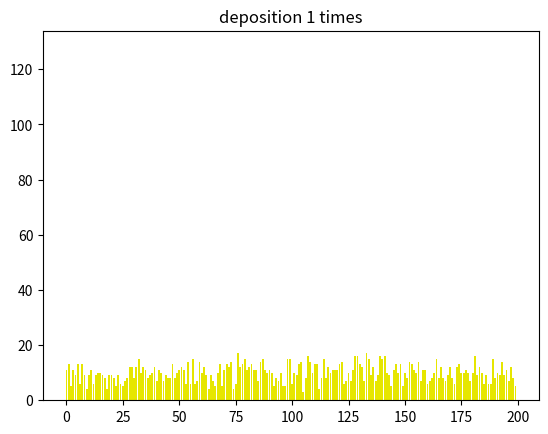
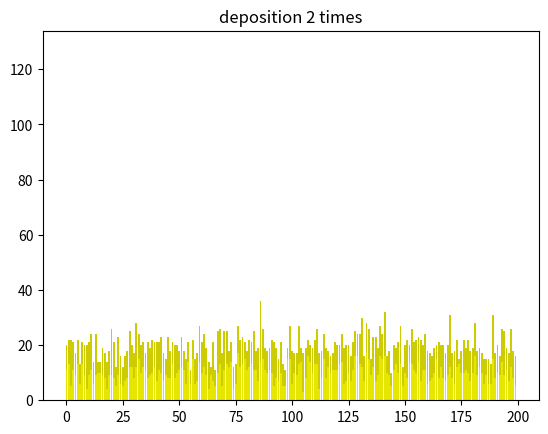
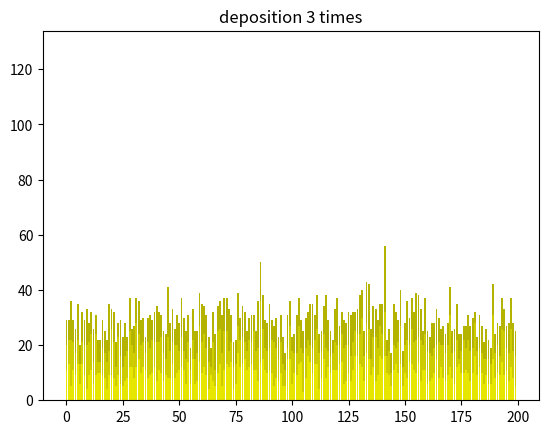
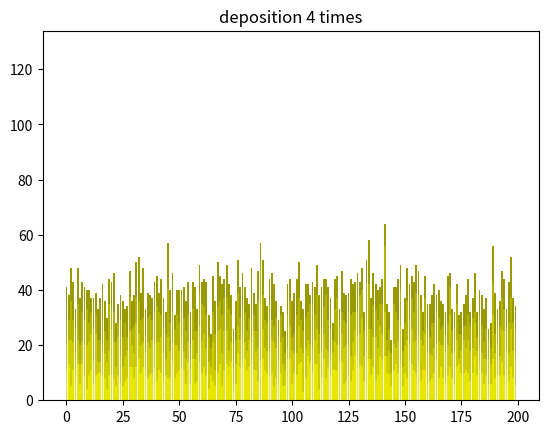
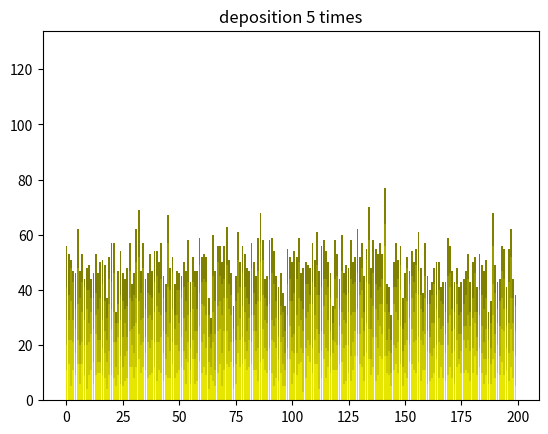
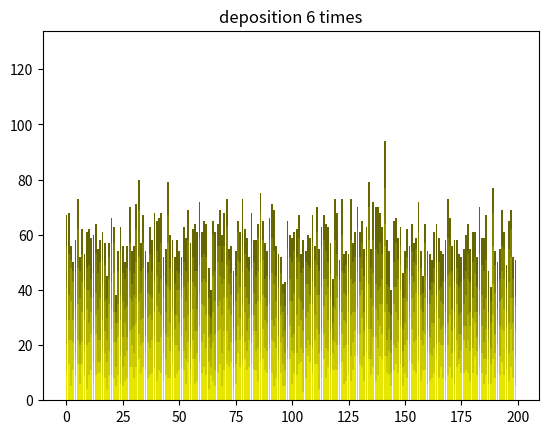
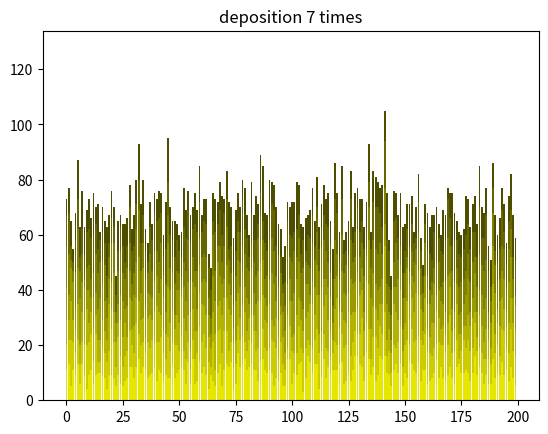
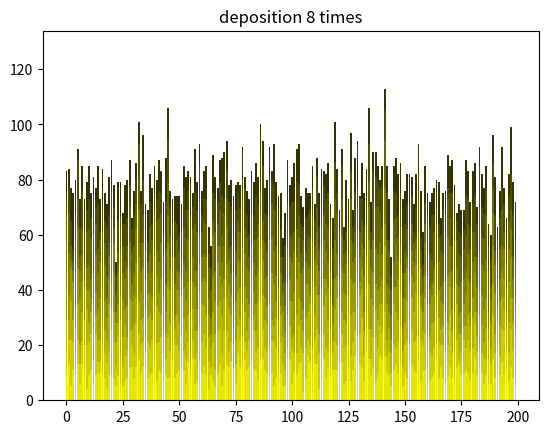
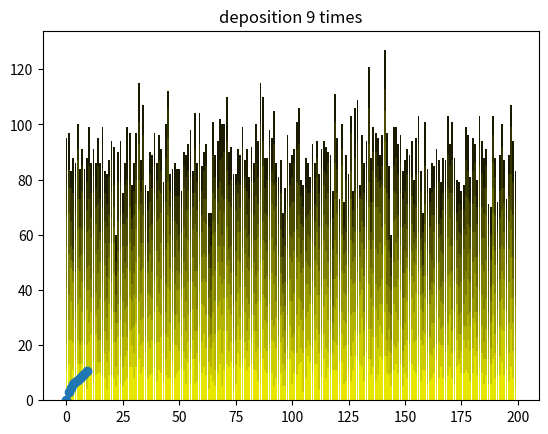

These charts were generated, in order, by the following Python code:
# -*- coding: utf-8 -*-
"""
Created on Fri Oct  1 19:52:26 2021

[redacted]
"""

import matplotlib.pyplot as plt
from random import randint
import numpy as np
import statistics
import math

T=10 #how many times
n=2000 #dots per times
l=200 #length
fin = np.zeros (l) #main final functionT gets the processes
finfin =np.zeros (l) #saves fin each time
X=[] #a simple array used only for x coordiantion when printing
time=[] #a simple array used only for t coordiantion when printing
w=[] #array of variances
avh=[]
betha= []


for count in range (0,l):
    X.append(count)
    count+=1

count=0
for count in range (0,T):
    time.append(count)
    count+=1
    

t=0
while t<T:
    i=0
    while i<n:
        fin [randint (0,l-1)]+=1
        i+=1
    finfin=np.vstack([finfin, fin])
    t+=1
    


count=0
for count in range(0,T):
    w.append (math.sqrt(statistics.variance(finfin [count])))
    count+=1

count=0 #the deposition chart itself
for j in range(1,T):
    plt.figure()
    plt.ylim(0,max(finfin[T]))
    for count in range(0,j):
        plt.bar(X, finfin [j-count], color=((T-j+count)/T,(T-j+count)/T,0))
        count+=1
        plt.title('deposition %s times' %j)
        plt.savefig('deposition %s times' %j)
'''
count=0
for count in range(0,T):
    avh.append(sum (finfin[count])/l)
    count+=1

count=0
for count in range(0,T):
    betha.append(np.log(w[count])/np.log(count))
    count+=1
'''

plt.scatter(time, w)
#plt.scatter(time, betha)
betha_final = sum (betha[4000:5000])/1000

plt.show()